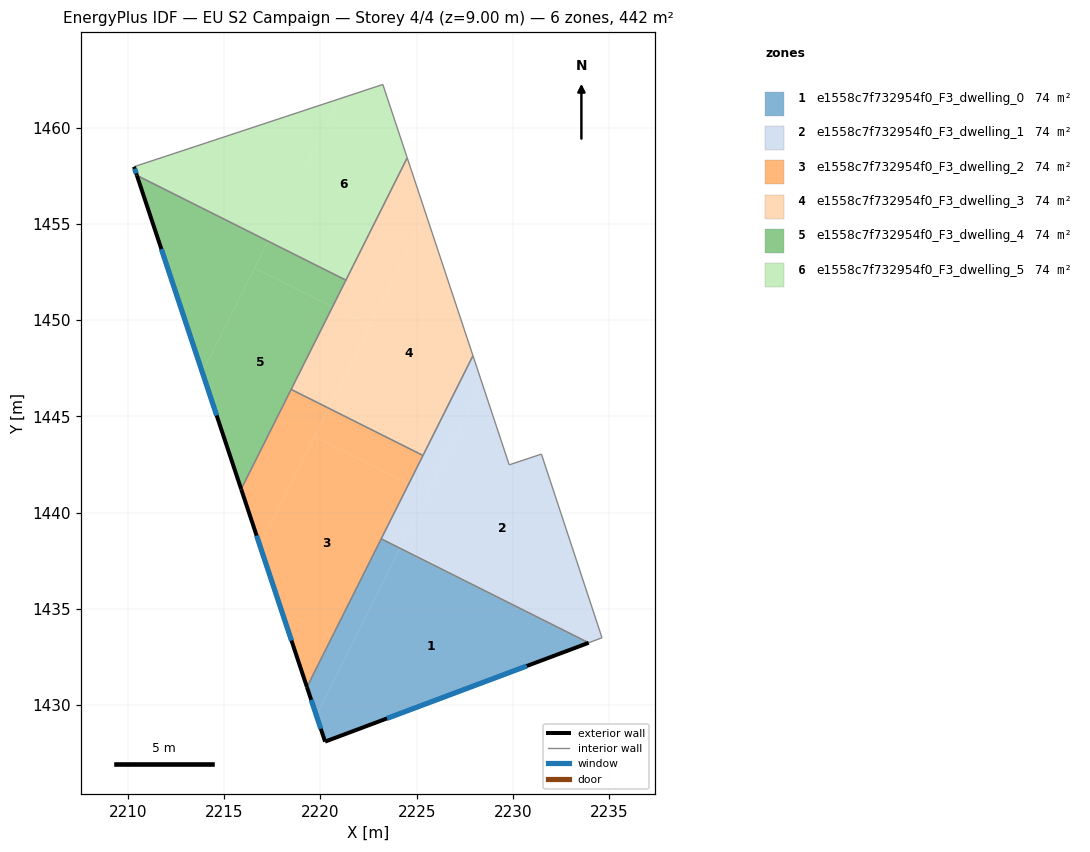
=== STOREY PLAN SPEC (per zone: floor XY polygon, exterior-wall plan segments, windows/doors) ===
zone 1: e1558c7f732954f0_F3_dwelling_0  (73.7 m²)
  floor: (2233.93, 1433.24) (2233.87, 1433.22) (2224.11, 1438.11) (2224.13, 1438.15)
  floor: (2224.13, 1438.15) (2219.78, 1429.47) (2219.30, 1430.94) (2223.15, 1438.64)
  floor: (2233.93, 1433.24) (2220.24, 1428.11) (2219.78, 1429.47) (2224.11, 1438.11) (2233.87, 1433.22)
  exterior wall: (2219.30, 1430.94) – (2220.24, 1428.11)  [3.0 m]
    window: (2219.52, 1430.27) – (2220.02, 1428.77)  [2.5 m²]
  exterior wall: (2220.24, 1428.11) – (2233.93, 1433.24)  [14.6 m]
    window: (2223.45, 1429.31) – (2230.71, 1432.03)  [12.3 m²]
  interior walls: 2
zone 2: e1558c7f732954f0_F3_dwelling_1  (73.7 m²)
  floor: (2231.47, 1443.04) (2234.62, 1433.50) (2233.93, 1433.24) (2224.13, 1438.15) (2228.41, 1446.68) (2229.80, 1442.48)
  floor: (2227.92, 1448.15) (2228.41, 1446.68) (2225.57, 1441.01) (2224.59, 1441.50)
  floor: (2225.57, 1441.01) (2224.13, 1438.15) (2223.15, 1438.64) (2224.59, 1441.50)
  interior walls: 7
zone 3: e1558c7f732954f0_F3_dwelling_2  (73.7 m²)
  floor: (2224.59, 1441.50) (2219.30, 1430.94) (2216.86, 1438.28) (2219.70, 1443.95)
  floor: (2220.43, 1445.42) (2216.86, 1438.28) (2215.88, 1441.22) (2218.48, 1446.40)
  floor: (2225.32, 1442.97) (2224.59, 1441.50) (2219.70, 1443.95) (2220.43, 1445.42)
  exterior wall: (2215.88, 1441.22) – (2219.30, 1430.94)  [10.8 m]
    window: (2216.68, 1438.80) – (2218.49, 1433.35)  [9.1 m²]
  interior walls: 4
zone 4: e1558c7f732954f0_F3_dwelling_3  (73.7 m²)
  floor: (2225.48, 1455.49) (2227.92, 1448.15) (2225.32, 1442.97) (2220.43, 1445.42)
  floor: (2224.50, 1458.43) (2225.48, 1455.49) (2222.58, 1449.70) (2220.62, 1450.68)
  floor: (2222.58, 1449.70) (2220.43, 1445.42) (2218.48, 1446.40) (2220.62, 1450.68)
  interior walls: 5
zone 5: e1558c7f732954f0_F3_dwelling_4  (73.7 m²)
  floor: (2220.62, 1450.68) (2215.88, 1441.22) (2213.86, 1447.29) (2216.58, 1452.71)
  floor: (2217.28, 1454.10) (2213.86, 1447.29) (2210.47, 1457.51)
  floor: (2221.32, 1452.07) (2220.62, 1450.68) (2216.58, 1452.70) (2217.28, 1454.10)
  exterior wall: (2210.47, 1457.51) – (2215.88, 1441.22)  [17.2 m]
    window: (2211.74, 1453.69) – (2214.61, 1445.04)  [14.5 m²]
  interior walls: 3
zone 6: e1558c7f732954f0_F3_dwelling_5  (73.7 m²)
  floor: (2223.24, 1462.24) (2224.50, 1458.43) (2221.32, 1452.07) (2217.28, 1454.10) (2220.98, 1461.49)
  floor: (2220.98, 1461.49) (2217.28, 1454.10) (2210.47, 1457.51) (2210.32, 1457.96)
  exterior wall: (2210.32, 1457.96) – (2210.47, 1457.51)  [0.5 m]
    window: (2210.35, 1457.86) – (2210.43, 1457.62)  [0.4 m²]
  interior walls: 4

=== DERIVED (storey summary) ===
Building: EU S2 Campaign
Storey: 4 of 4  (floor level z = 9.00 m)
Storey gross floor area: 442.2 m²
Zones on this storey: 6
  - e1558c7f732954f0_F3_dwelling_0: floor 73.7 m²; exterior wall 17.6 m (52.8 m²); 2 window(s) 14.9 m²; WWR 28.1%
  - e1558c7f732954f0_F3_dwelling_1: floor 73.7 m²
  - e1558c7f732954f0_F3_dwelling_2: floor 73.7 m²; exterior wall 10.8 m (32.5 m²); 1 window(s) 9.1 m²; WWR 28.1%
  - e1558c7f732954f0_F3_dwelling_3: floor 73.7 m²
  - e1558c7f732954f0_F3_dwelling_4: floor 73.7 m²; exterior wall 17.2 m (51.5 m²); 1 window(s) 14.5 m²; WWR 28.1%
  - e1558c7f732954f0_F3_dwelling_5: floor 73.7 m²; exterior wall 0.5 m (1.4 m²); 1 window(s) 0.4 m²; WWR 28.1%
Zone adjacency (shared interzone walls):
  - e1558c7f732954f0_F3_dwelling_0 ↔ e1558c7f732954f0_F3_dwelling_1
  - e1558c7f732954f0_F3_dwelling_0 ↔ e1558c7f732954f0_F3_dwelling_2
  - e1558c7f732954f0_F3_dwelling_1 ↔ e1558c7f732954f0_F3_dwelling_2
  - e1558c7f732954f0_F3_dwelling_1 ↔ e1558c7f732954f0_F3_dwelling_3
  - e1558c7f732954f0_F3_dwelling_2 ↔ e1558c7f732954f0_F3_dwelling_3
  - e1558c7f732954f0_F3_dwelling_2 ↔ e1558c7f732954f0_F3_dwelling_4
  - e1558c7f732954f0_F3_dwelling_3 ↔ e1558c7f732954f0_F3_dwelling_4
  - e1558c7f732954f0_F3_dwelling_3 ↔ e1558c7f732954f0_F3_dwelling_5
  - e1558c7f732954f0_F3_dwelling_4 ↔ e1558c7f732954f0_F3_dwelling_5